Run: headless pygame with SDL's dummy video driver; simulated clock (each Clock.tick advances the game by its frame time, no real sleeping); random seed 0; keys injected as events and as key.get_pressed() state; no mouse input.
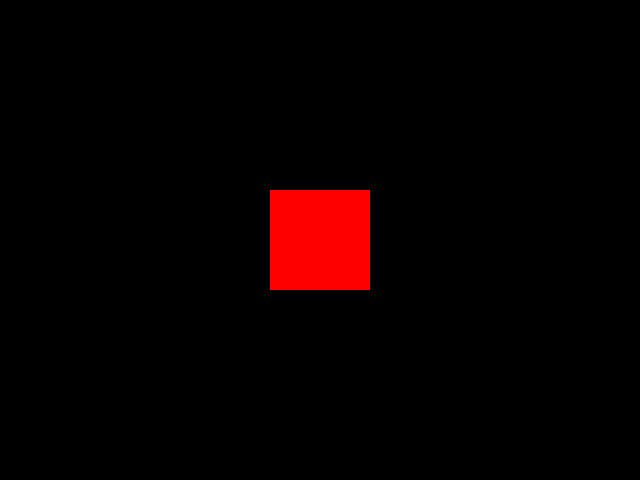
Frame 1 of 4 · flips 1–60 · no input
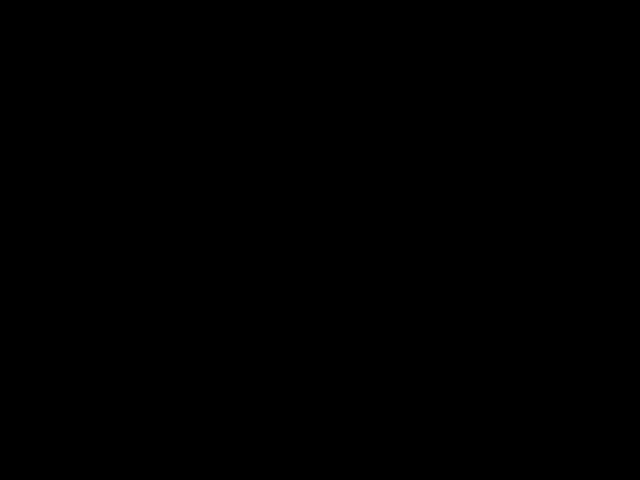
Frame 2 of 4 · flips 61–180 · tapped SPACE, RETURN · held RIGHT (→), D
Frame 3 of 4 · flips 181–300 · held DOWN (↓), S · screen unchanged from frame 2, image omitted
Frame 4 of 4 · flips 301–420 · held LEFT (←), A, UP (↑), W · screen same as frame 1, image omitted

The pygame program that drew these frames:

import pygame
import sys

# Pygame 초기화
pygame.init()

# 화면 크기 설정
screen_width = 640
screen_height = 480
screen = pygame.display.set_mode((screen_width, screen_height))

# 이미지 로드
image = pygame.Surface((100, 100))
image.fill((255, 0, 0))  # 빨간색 사각형

# 초기 위치, 각도, 크기 설정
x, y = screen_width // 2, screen_height // 2
angle = 0
scale = 1

# 메인 루프
while True:
    for event in pygame.event.get():
        if event.type == pygame.QUIT:
            pygame.quit()
            sys.exit()
        elif event.type == pygame.KEYDOWN:
            if event.key == pygame.K_UP:
                scale *= 1.2
            elif event.key == pygame.K_DOWN:
                scale /= 1.2
            elif event.key == pygame.K_LEFT:
                angle -= 15
            elif event.key == pygame.K_RIGHT:
                angle += 15

    keys = pygame.key.get_pressed()
    if keys[pygame.K_w]:
        y -= 5
    if keys[pygame.K_s]:
        y += 5
    if keys[pygame.K_a]:
        x -= 5
    if keys[pygame.K_d]:
        x += 5

    # 이미지 회전 및 확대
    rotated_image = pygame.transform.rotozoom(image, angle, scale)

    # 화면 채우기
    screen.fill((0, 0, 0))

    # 회전된 이미지를 화면에 그리기
    rect = rotated_image.get_rect(center=(x, y))
    screen.blit(rotated_image, rect)

    # 화면 업데이트
    pygame.display.flip()

    # 프레임 제한
    pygame.time.Clock().tick(60)
